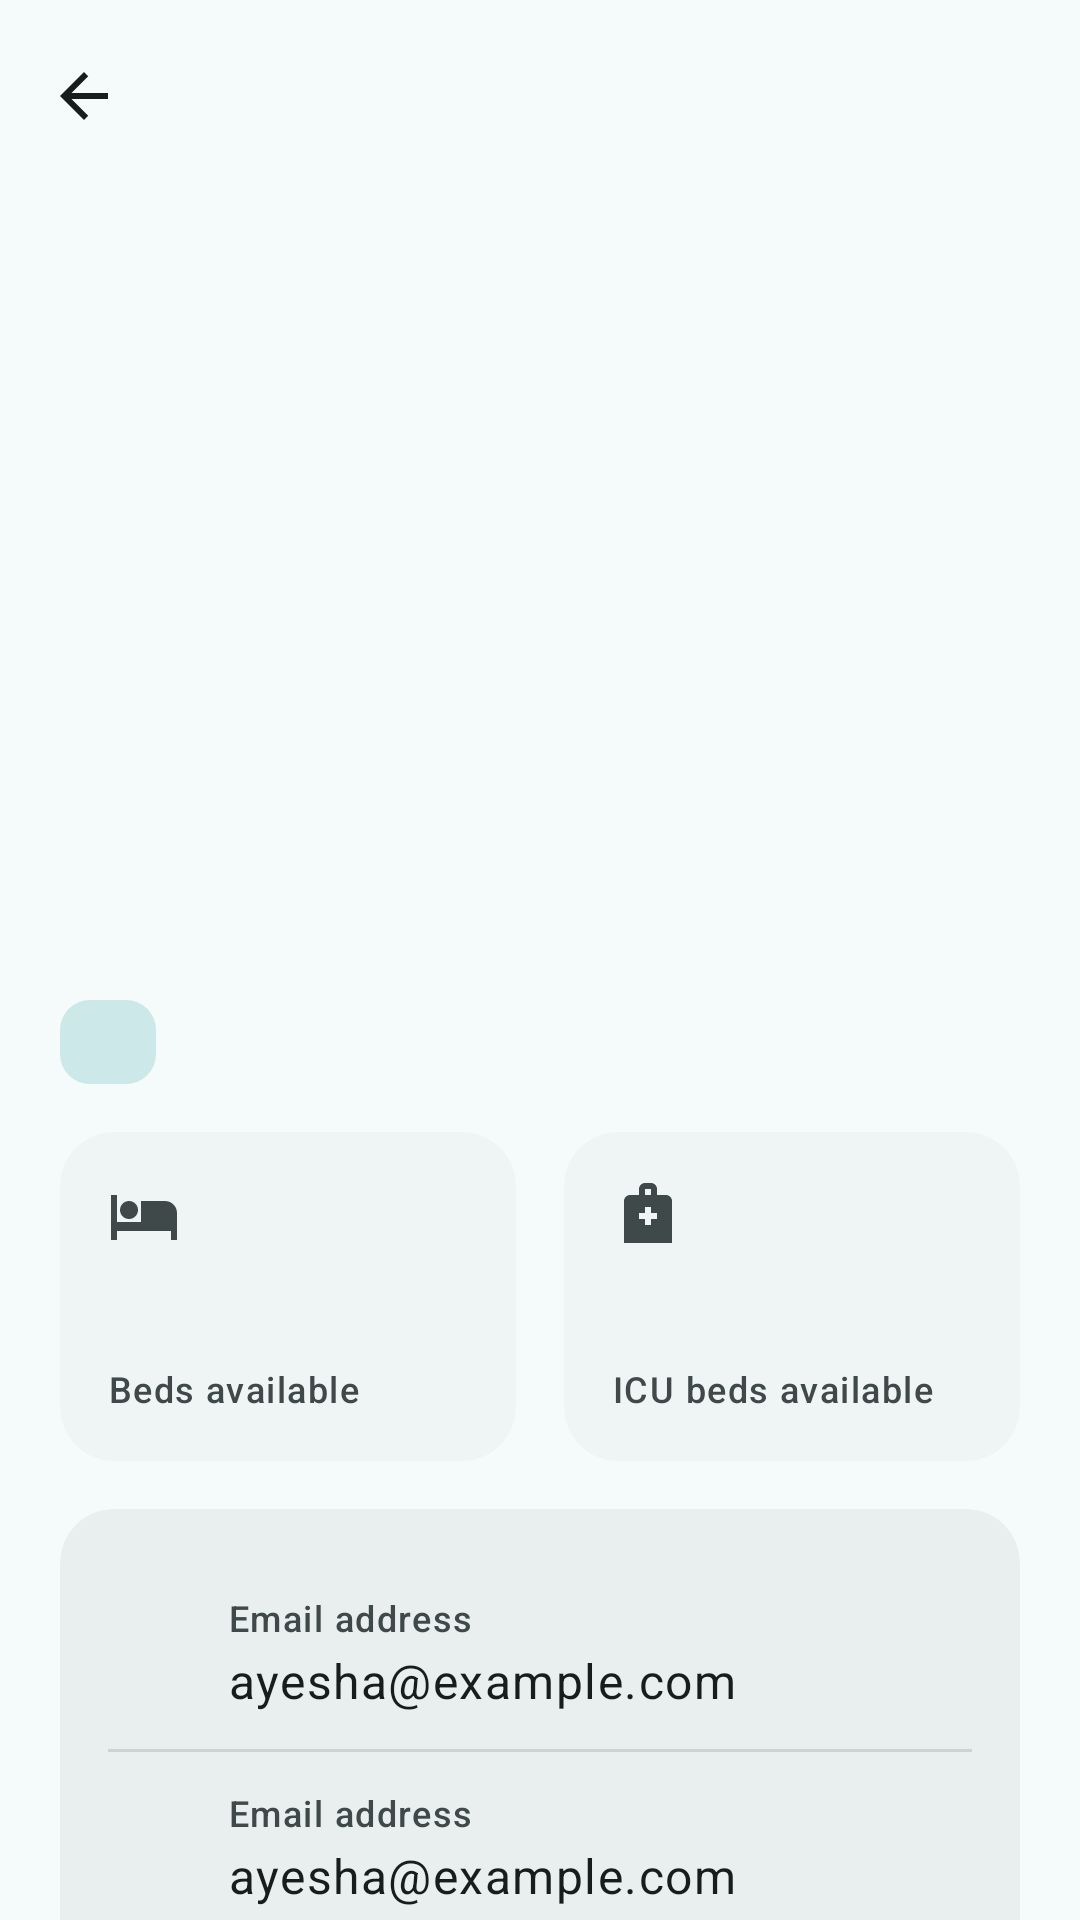

Android layout source for this screen:
<!-- AndroidManifest.xml: application theme Theme.VitaCare -->
<!-- res/layout/activity_hospital_detail.xml -->
<?xml version="1.0" encoding="utf-8"?>
<androidx.coordinatorlayout.widget.CoordinatorLayout
    xmlns:android="http://schemas.android.com/apk/res/android"
    xmlns:app="http://schemas.android.com/apk/res-auto"
    xmlns:tools="http://schemas.android.com/tools"
    android:layout_width="match_parent"
    android:layout_height="match_parent">

    <com.google.android.material.appbar.AppBarLayout
        android:id="@+id/app_bar"
        style="@style/Widget.VitaCare.AppBarLayout">

        <com.google.android.material.appbar.MaterialToolbar
            android:id="@+id/toolbar"
            style="@style/Widget.VitaCare.Toolbar" />
    </com.google.android.material.appbar.AppBarLayout>

    <androidx.core.widget.NestedScrollView
        android:id="@+id/scroll"
        android:layout_width="match_parent"
        android:layout_height="match_parent"
        android:fillViewport="true"
        app:layout_behavior="@string/appbar_scrolling_view_behavior">

        <LinearLayout
            style="@style/Widget.VitaCare.ContentColumn"
            android:paddingTop="@dimen/space_lg">

            <com.google.android.material.imageview.ShapeableImageView
                android:id="@+id/hero"
                android:layout_width="match_parent"
                android:layout_height="@dimen/hero_image_height"
                android:scaleType="centerCrop"
                android:src="@drawable/dummy_hospital"
                app:shapeAppearanceOverlay="@style/ShapeAppearance.VitaCare.Large"
                tools:ignore="ContentDescription" />

            <TextView
                android:id="@+id/name"
                android:layout_width="match_parent"
                android:layout_height="wrap_content"
                android:layout_marginTop="@dimen/space_lg"
                android:textAppearance="?attr/textAppearanceHeadlineSmall"
                android:textColor="?attr/colorOnSurface"
                tools:text="Dhaka Medical College Hospital" />

            <com.google.android.material.chip.Chip
                android:id="@+id/status_chip"
                style="@style/Widget.VitaCare.Chip.Tag"
                android:layout_width="wrap_content"
                android:layout_height="wrap_content"
                android:layout_marginTop="@dimen/space_sm"
                tools:text="@string/hospital_status_available" />

            
            <LinearLayout
                android:id="@+id/metrics"
                android:layout_width="match_parent"
                android:layout_height="wrap_content"
                android:layout_marginTop="@dimen/space_lg"
                android:baselineAligned="false"
                android:orientation="horizontal">

                <com.google.android.material.card.MaterialCardView
                    android:id="@+id/beds_card"
                    style="@style/Widget.VitaCare.Card"
                    android:layout_width="0dp"
                    android:layout_height="match_parent"
                    android:layout_marginEnd="@dimen/space_sm"
                    android:layout_weight="1">

                    <LinearLayout
                        android:layout_width="match_parent"
                        android:layout_height="wrap_content"
                        android:orientation="vertical">

                        <ImageView
                            android:layout_width="@dimen/icon_md"
                            android:layout_height="@dimen/icon_md"
                            android:importantForAccessibility="no"
                            android:src="@drawable/ic_bed_24"
                            app:tint="?attr/colorOnSurfaceVariant" />

                        <TextView
                            android:id="@+id/beds_value"
                            android:layout_width="wrap_content"
                            android:layout_height="wrap_content"
                            android:layout_marginTop="@dimen/space_sm"
                            android:textAppearance="@style/TextAppearance.VitaCare.Metric"
                            android:textColor="?attr/colorOnSurface"
                            tools:text="42" />

                        <TextView
                            style="@style/Widget.VitaCare.FieldLabel"
                            android:text="@string/hospital_beds_label" />
                    </LinearLayout>
                </com.google.android.material.card.MaterialCardView>

                <com.google.android.material.card.MaterialCardView
                    android:id="@+id/icu_card"
                    style="@style/Widget.VitaCare.Card"
                    android:layout_width="0dp"
                    android:layout_height="match_parent"
                    android:layout_marginStart="@dimen/space_sm"
                    android:layout_weight="1">

                    <LinearLayout
                        android:layout_width="match_parent"
                        android:layout_height="wrap_content"
                        android:orientation="vertical">

                        <ImageView
                            android:layout_width="@dimen/icon_md"
                            android:layout_height="@dimen/icon_md"
                            android:importantForAccessibility="no"
                            android:src="@drawable/ic_hospital_24"
                            app:tint="?attr/colorOnSurfaceVariant" />

                        <TextView
                            android:id="@+id/icu_value"
                            android:layout_width="wrap_content"
                            android:layout_height="wrap_content"
                            android:layout_marginTop="@dimen/space_sm"
                            android:textAppearance="@style/TextAppearance.VitaCare.Metric"
                            android:textColor="?attr/colorOnSurface"
                            tools:text="3" />

                        <TextView
                            style="@style/Widget.VitaCare.FieldLabel"
                            android:text="@string/hospital_icu_label" />
                    </LinearLayout>
                </com.google.android.material.card.MaterialCardView>
            </LinearLayout>

            <com.google.android.material.card.MaterialCardView
                style="@style/Widget.VitaCare.Card.Info"
                android:layout_width="match_parent"
                android:layout_height="wrap_content"
                android:layout_marginTop="@dimen/space_lg">

                <LinearLayout
                    android:layout_width="match_parent"
                    android:layout_height="wrap_content"
                    android:divider="?android:attr/listDivider"
                    android:orientation="vertical"
                    android:showDividers="middle">

                    <include
                        android:id="@+id/row_address"
                        layout="@layout/item_info_row" />

                    <include
                        android:id="@+id/row_contact"
                        layout="@layout/item_info_row" />
                </LinearLayout>
            </com.google.android.material.card.MaterialCardView>
        </LinearLayout>
    </androidx.core.widget.NestedScrollView>
</androidx.coordinatorlayout.widget.CoordinatorLayout>
<!-- res/layout/item_info_row.xml (included above) -->
<?xml version="1.0" encoding="utf-8"?>
<LinearLayout xmlns:android="http://schemas.android.com/apk/res/android"
    xmlns:app="http://schemas.android.com/apk/res-auto"
    xmlns:tools="http://schemas.android.com/tools"
    android:id="@+id/info_row"
    android:layout_width="match_parent"
    android:layout_height="wrap_content"
    android:baselineAligned="false"
    android:minHeight="@dimen/touch_target_min"
    android:orientation="horizontal"
    android:paddingTop="@dimen/space_md"
    android:paddingBottom="@dimen/space_md">

    <ImageView
        android:id="@+id/info_icon"
        android:layout_width="@dimen/icon_md"
        android:layout_height="@dimen/icon_md"
        android:layout_marginTop="@dimen/space_xxs"
        android:importantForAccessibility="no"
        tools:src="@drawable/ic_email_24" />

    <LinearLayout
        android:layout_width="0dp"
        android:layout_height="wrap_content"
        android:layout_marginStart="@dimen/space_lg"
        android:layout_weight="1"
        android:orientation="vertical">

        <TextView
            android:id="@+id/info_label"
            style="@style/Widget.VitaCare.FieldLabel"
            tools:text="@string/field_email" />

        <TextView
            android:id="@+id/info_value"
            style="@style/Widget.VitaCare.FieldValue"
            tools:text="ayesha@example.com" />
    </LinearLayout>

    <com.google.android.material.button.MaterialButton
        android:id="@+id/info_action"
        style="@style/Widget.VitaCare.Button.IconOnly"
        android:layout_width="@dimen/touch_target_min"
        android:layout_height="@dimen/touch_target_min"
        android:layout_gravity="center_vertical"
        android:visibility="gone"
        app:icon="@drawable/ic_phone_24"
        app:iconTint="?attr/colorPrimary"
        tools:visibility="visible" />
</LinearLayout>
<!-- resources referenced by this layout -->
<resources>
  <dimen name="hero_image_height">200dp</dimen>
  <dimen name="icon_md">24dp</dimen>
  <dimen name="space_lg">16dp</dimen>
  <dimen name="space_md">12dp</dimen>
  <dimen name="space_sm">8dp</dimen>
  <dimen name="space_xxs">2dp</dimen>
  <dimen name="touch_target_min">48dp</dimen>
  <string name="field_email">Email address</string>
  <string name="hospital_beds_label">Beds available</string>
  <string name="hospital_icu_label">ICU beds available</string>
  <string name="hospital_status_available">Beds available</string>
  <style name="ShapeAppearance.VitaCare.Large" parent="ShapeAppearance.Material3.Corner.Large">
          <item name="cornerFamily">rounded</item>
          <item name="cornerSize">22dp</item>
      </style>
  <style name="Widget.VitaCare.Card.Info">
          <item name="cardBackgroundColor">?attr/colorSurfaceContainer</item>
          <item name="contentPadding">@dimen/space_lg</item>
      </style>
  <style name="Theme.VitaCare" parent="Base.Theme.VitaCare" />
  <dimen name="corner_card">18dp</dimen>
  <dimen name="screen_gutter">20dp</dimen>
  <dimen name="space_xxl">32dp</dimen>
  <string name="action_navigate_up">Navigate up</string>
  <color name="md_primary">#00696B</color>
  <color name="md_on_primary">#FFFFFF</color>
  <color name="md_primary_container">#6FF6F8</color>
  <color name="md_on_primary_container">#002021</color>
  <color name="md_secondary">#4A6364</color>
  <color name="md_on_secondary">#FFFFFF</color>
  <color name="md_secondary_container">#CCE8E9</color>
  <color name="md_on_secondary_container">#051F20</color>
  <color name="md_tertiary">#4B607C</color>
  <color name="md_on_tertiary">#FFFFFF</color>
  <color name="md_tertiary_container">#D3E4FF</color>
  <color name="md_on_tertiary_container">#041C35</color>
  <color name="md_error">#BA1A1A</color>
  <color name="md_on_error">#FFFFFF</color>
  <color name="md_error_container">#FFDAD6</color>
  <color name="md_on_error_container">#410002</color>
  <color name="md_background">#F5FAFA</color>
  <color name="md_on_background">#171D1D</color>
  <color name="md_surface">#F5FAFA</color>
  <color name="md_on_surface">#171D1D</color>
  <color name="md_surface_variant">#DAE4E4</color>
  <color name="md_on_surface_variant">#3F4949</color>
  <color name="md_outline">#6F7979</color>
  <color name="md_outline_variant">#BEC9C8</color>
  <color name="md_surface_dim">#D5DBDB</color>
  <color name="md_surface_bright">#F5FAFA</color>
  <color name="md_surface_container_lowest">#FFFFFF</color>
  <color name="md_surface_container_low">#EFF5F4</color>
  <color name="md_surface_container">#E9EFEF</color>
  <color name="md_surface_container_high">#E3E9E9</color>
  <color name="md_surface_container_highest">#DEE4E3</color>
  <color name="md_inverse_surface">#2B3232</color>
  <color name="md_inverse_on_surface">#ECF2F1</color>
  <color name="md_inverse_primary">#4CDADD</color>
  <color name="md_scrim">#000000</color>
  <style name="ShapeAppearance.VitaCare.Small" parent="ShapeAppearance.Material3.Corner.Small">
          <item name="cornerFamily">rounded</item>
          <item name="cornerSize">10dp</item>
      </style>
  <style name="ShapeAppearance.VitaCare.Medium" parent="ShapeAppearance.Material3.Corner.Medium">
          <item name="cornerFamily">rounded</item>
          <item name="cornerSize">16dp</item>
      </style>
  <style name="Widget.VitaCare.Snackbar" parent="Widget.Material3.Snackbar">
          <item name="shapeAppearance">@style/ShapeAppearance.VitaCare.Small</item>
      </style>
  <style name="ThemeOverlay.VitaCare.BottomSheetDialog" parent="ThemeOverlay.Material3.BottomSheetDialog">
          <item name="bottomSheetStyle">@style/Widget.VitaCare.BottomSheet</item>
      </style>
  <dimen name="corner_button">14dp</dimen>
  <dimen name="corner_field">14dp</dimen>
  <style name="Widget.VitaCare.BottomSheet" parent="Widget.Material3.BottomSheet.Modal">
          <item name="shapeAppearance">@style/ShapeAppearance.VitaCare.ExtraLarge</item>
      </style>
</resources>
